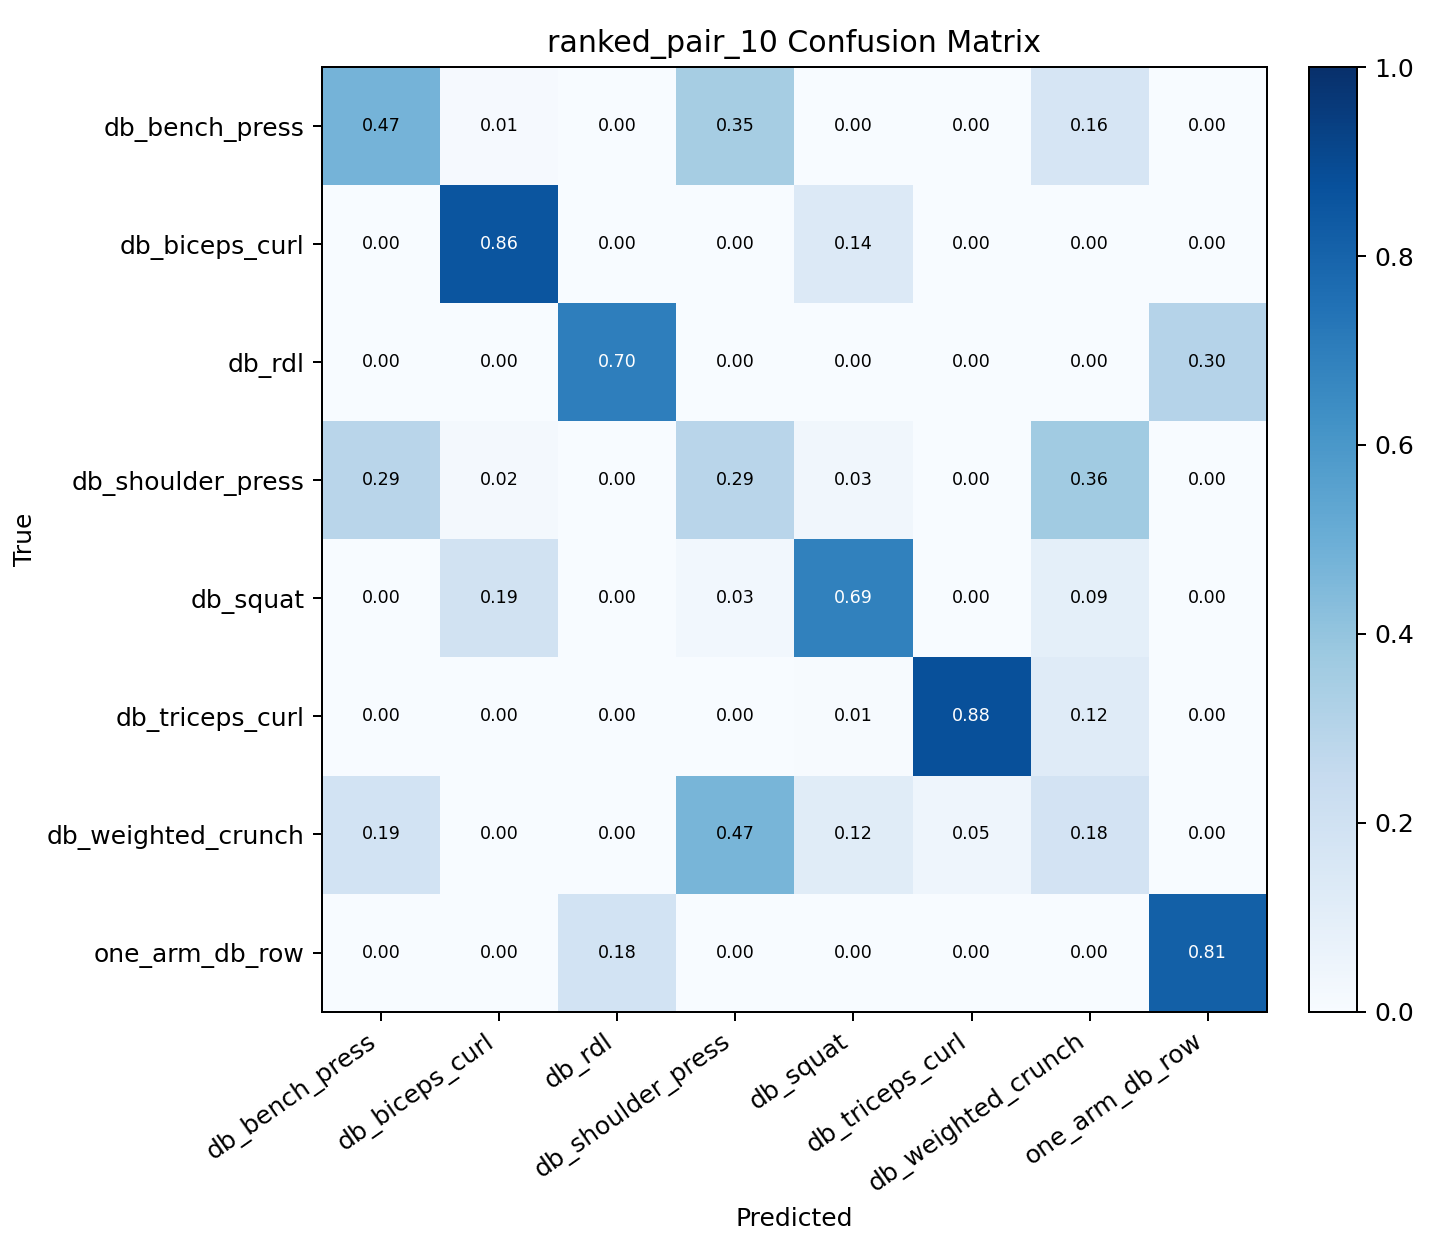

The data file committed next to this chart (first rows):
, db_bench_press, db_biceps_curl, db_rdl, db_shoulder_press, db_squat, db_triceps_curl, db_weighted_crunch, one_arm_db_row
db_bench_press, 0.4735, 0.008824, 0.0, 0.35, 0.002941, 0.0, 0.1647, 0.0
db_biceps_curl, 0.0, 0.8576, 0.0, 0.003472, 0.1354, 0.0, 0.003472, 0.0
db_rdl, 0.0, 0.0, 0.6962, 0.0, 0.0, 0.0, 0.0, 0.3038
db_shoulder_press, 0.2924, 0.01805, 0.0, 0.2924, 0.03249, 0.0, 0.3646, 0.0
db_squat, 0.0, 0.1923, 0.0, 0.02885, 0.6859, 0.0, 0.09295, 0.0
db_triceps_curl, 0.0, 0.0, 0.0, 0.0, 0.006557, 0.8754, 0.118, 0.0
db_weighted_crunch, 0.1873, 0.0, 0.0, 0.4682, 0.1171, 0.04682, 0.1806, 0.0
one_arm_db_row, 0.0, 0.003226, 0.1839, 0.0, 0.0, 0.0, 0.0, 0.8129
